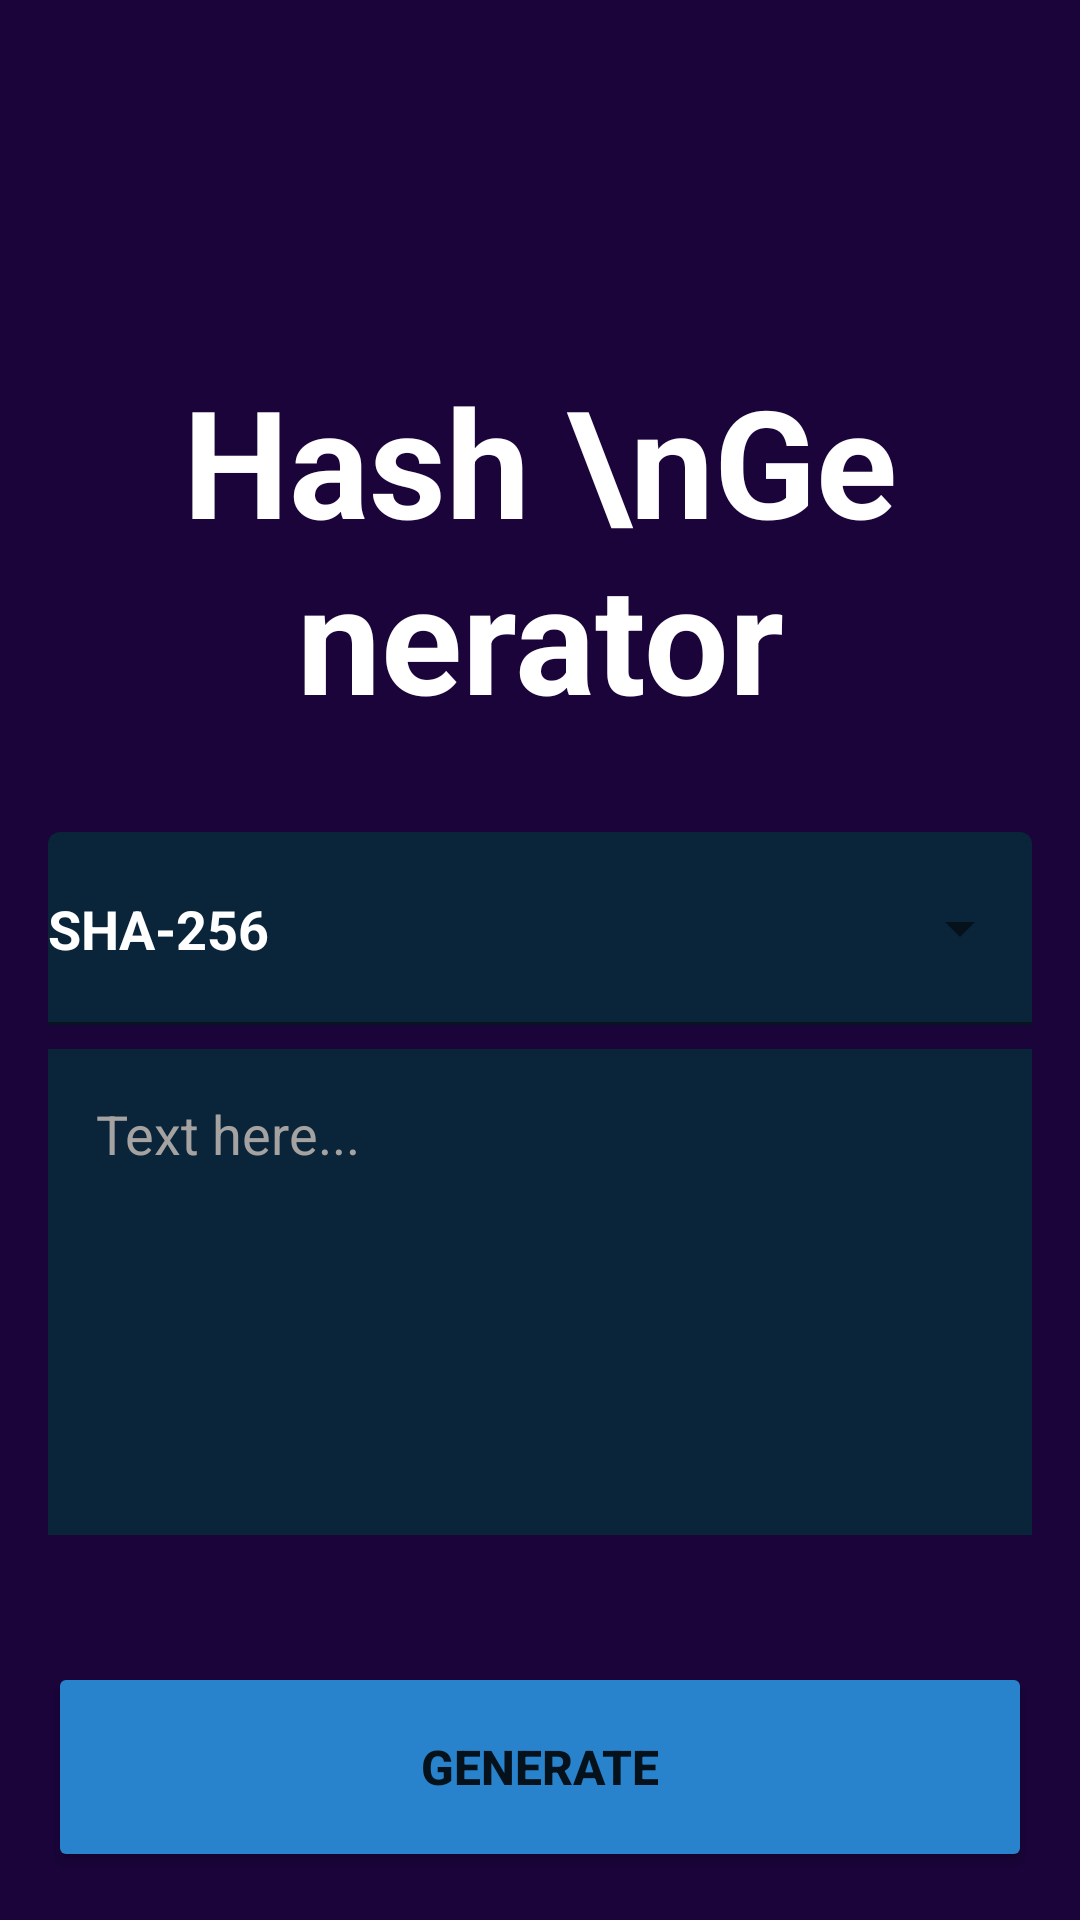

Here is an Android app screen rendered from its layout file. Give the layout XML and the strings, colors and styles it references.
<!-- AndroidManifest.xml: application theme SplashScreenStyle -->
<!-- res/layout/fragment_home.xml -->
<?xml version="1.0" encoding="utf-8"?>
<androidx.constraintlayout.widget.ConstraintLayout
    xmlns:android="http://schemas.android.com/apk/res/android"
    xmlns:app="http://schemas.android.com/apk/res-auto"
    xmlns:tools="http://schemas.android.com/tools"
    android:layout_width="match_parent"
    android:layout_height="match_parent"
    tools:context=".HomeFragment"
    android:id="@+id/root_layout"
    android:background="@color/darker">

    <TextView
        android:id="@+id/textView"
        android:layout_width="0dp"
        android:layout_height="wrap_content"
        android:layout_marginStart="60dp"
        android:layout_marginTop="120dp"
        android:layout_marginEnd="60dp"
        android:text="Hash \nGenerator"
        android:textSize="50sp"
        android:textStyle="bold"
        android:textColor="@color/white"
        android:textAlignment="center"
        app:layout_constraintEnd_toEndOf="parent"
        app:layout_constraintStart_toStartOf="parent"
        app:layout_constraintTop_toTopOf="parent" />

    <com.google.android.material.textfield.TextInputLayout
        android:id="@+id/textInputLayout"
        android:layout_width="match_parent"
        android:layout_height="wrap_content"
        android:layout_marginStart="16dp"
        android:layout_marginTop="32dp"
        android:layout_marginEnd="16dp"
        android:theme="@style/Widget.MaterialComponents.TextInputLayout.FilledBox.Dense.ExposedDropdownMenu"
        app:boxBackgroundColor="@color/dark_blue"
        app:boxStrokeColor="@color/teal_200"
        app:layout_constraintEnd_toEndOf="parent"
        app:layout_constraintStart_toStartOf="parent"
        app:layout_constraintTop_toBottomOf="@+id/textView"
        app:startIconDrawable="@drawable/ic_baseline_lock_24"
        app:startIconTint="@color/teal_200">

        <AutoCompleteTextView
            android:id="@+id/autoCompleteTextView"
            android:layout_width="match_parent"
            android:layout_height="wrap_content"
            android:inputType="none"
            android:paddingTop="20dp"
            android:paddingBottom="20dp"
            android:text="SHA-256"
            android:textColor="@color/white"
            android:textStyle="bold" />
    </com.google.android.material.textfield.TextInputLayout>

    <EditText
        android:id="@+id/plainText"
        android:layout_width="0dp"
        android:layout_height="162dp"
        android:layout_marginTop="8dp"
        android:ems="10"
        android:inputType="textImeMultiLine"
        android:padding="16dp"
        android:maxLines="6"
        android:lines="6"
        android:hint="Text here..."
        android:textColor="@color/white"
        android:textColorHint="@color/gray"
        android:gravity="start|top"
        android:background="@color/dark_blue"
        app:layout_constraintEnd_toEndOf="@+id/textInputLayout"
        app:layout_constraintStart_toStartOf="@+id/textInputLayout"
        app:layout_constraintTop_toBottomOf="@+id/textInputLayout" />


    <Button
        android:id="@+id/generate_btn"
        android:layout_width="0dp"
        android:layout_height="70dp"
        android:layout_marginStart="16dp"
        android:layout_marginBottom="16dp"
        android:layout_marginEnd="16dp"
        android:text="Generate"
        android:textSize="16sp"
        android:textStyle="bold"
        android:backgroundTint="@color/blue"
        app:layout_constraintBottom_toBottomOf="parent"
        app:layout_constraintEnd_toEndOf="parent"
        app:layout_constraintStart_toStartOf="parent" />

    <View
        android:id="@+id/success_background"
        android:layout_width="1dp"
        android:layout_height="1dp"
        android:alpha="0"
        android:background="@color/teal_200"
        app:layout_constraintBottom_toBottomOf="parent"
        app:layout_constraintEnd_toEndOf="parent"
        app:layout_constraintStart_toStartOf="parent"
        app:layout_constraintTop_toTopOf="parent" />

    <ImageView
        android:id="@+id/success_imageView"
        android:layout_width="110dp"
        android:layout_height="110dp"
        android:alpha="0"
        android:src="@drawable/ic_baseline_check_circle_outline_24"
        app:layout_constraintBottom_toBottomOf="parent"
        app:layout_constraintEnd_toEndOf="parent"
        app:layout_constraintStart_toStartOf="parent"
        app:layout_constraintTop_toTopOf="parent"/>

</androidx.constraintlayout.widget.ConstraintLayout>
<!-- resources referenced by this layout -->
<resources>
  <color name="blue">#2883CC</color>
  <color name="dark_blue">#0A2439</color>
  <color name="darker">#1A043A</color>
  <color name="gray">#A5A2A2</color>
  <color name="teal_200">#FF03DAC5</color>
  <color name="white">#FFFFFFFF</color>
  <style name="SplashScreenStyle" parent="Theme.MaterialComponents.DayNight.DarkActionBar">
          <item name="android:windowBackground">@drawable/splashscreen</item>
          <item name="android:windowTranslucentStatus">true</item>
          <item name="android:windowTranslucentNavigation">true</item>
      </style>
  <!-- drawable splashscreen: png bitmap (drawable, 88179 bytes) -->
</resources>
